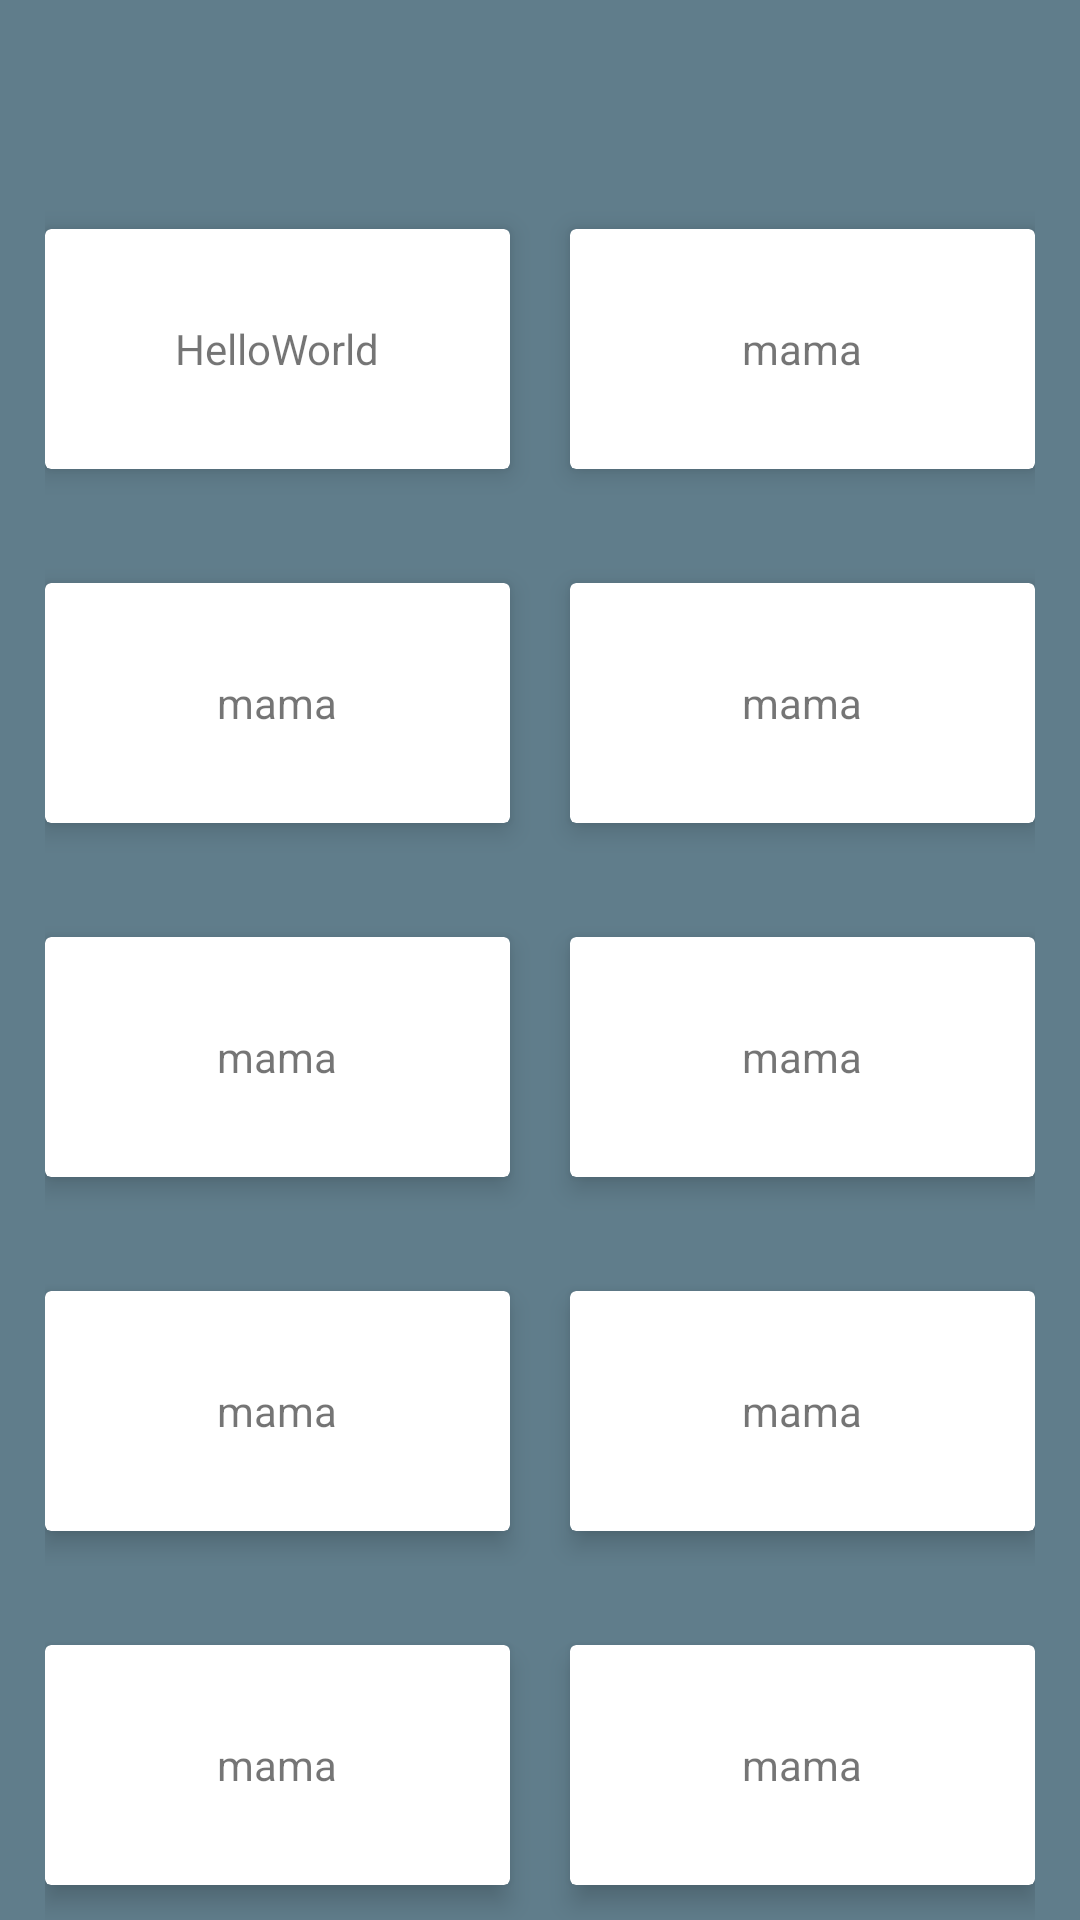

Android layout source for this screen:
<!-- AndroidManifest.xml: application theme AppTheme -->
<!-- res/layout/activity_puzzle.xml -->
<?xml version="1.0" encoding="utf-8"?>
<LinearLayout xmlns:android="http://schemas.android.com/apk/res/android"
    xmlns:tools="http://schemas.android.com/tools"
    xmlns:card_view="http://schemas.android.com/apk/res-auto"
    android:id="@+id/activity_puzzle"
    android:layout_width="match_parent"
    android:layout_height="match_parent"
    android:orientation="vertical"
    android:background="@color/colorPrimary"
    tools:context="com.cyber.seyun.sppedjapan.Activity.PuzzleActivity">
    <include layout="@layout/toolbar" />
    <LinearLayout
        android:layout_weight="1"
        android:layout_marginLeft="15dp"
        android:layout_marginRight="15dp"
        android:layout_marginTop="15dp"
        android:layout_width="match_parent"
        android:layout_height="80dp">
        <android.support.v7.widget.CardView
            android:id="@+id/card_view1"
            android:layout_weight="1"
            android:layout_marginRight="10dp"
            android:layout_gravity="center"
            android:layout_width="match_parent"
            android:layout_height="80dp"
            card_view:cardElevation="5dp"
            card_view:cardCornerRadius="2dp">
            <TextView
                android:id="@+id/card_view1_content"
                android:layout_gravity="center"
                android:layout_width="wrap_content"
                android:layout_height="wrap_content"
                android:text="HelloWorld"/>
            </android.support.v7.widget.CardView>
        <android.support.v7.widget.CardView
            android:id="@+id/card_view2"
            android:layout_weight="1"
            android:layout_gravity="center"
            android:layout_width="match_parent"
            android:layout_height="80dp"
            android:layout_marginLeft="10dp"
            card_view:cardElevation="5dp"
            card_view:cardCornerRadius="2dp">
            <TextView
                android:id="@+id/card_view2_content"
                android:layout_gravity="center"
                android:layout_width="wrap_content"
                android:layout_height="wrap_content"
                android:text="mama"/>
        </android.support.v7.widget.CardView>
    </LinearLayout>
    <LinearLayout
        android:layout_weight="1"

        android:layout_marginLeft="15dp"
        android:layout_marginRight="15dp"
        android:layout_marginTop="15dp"
        android:layout_width="match_parent"
        android:layout_height="80dp">
        <android.support.v7.widget.CardView
            android:id="@+id/card_view3"
            android:layout_weight="1"
            android:layout_marginRight="10dp"
            android:layout_gravity="center"
            android:layout_width="match_parent"
            android:layout_height="80dp"
            card_view:cardElevation="5dp"
            card_view:cardCornerRadius="2dp">
            <TextView
                android:id="@+id/card_view3_content"
                android:layout_gravity="center"
                android:layout_width="wrap_content"
                android:layout_height="wrap_content"
                android:text="mama"/>
        </android.support.v7.widget.CardView>

        <android.support.v7.widget.CardView
            android:id="@+id/card_view4"
            android:layout_weight="1"
            android:layout_gravity="center"
            android:layout_width="match_parent"
            android:layout_height="80dp"
            android:layout_marginLeft="10dp"
            card_view:cardElevation="5dp"
            card_view:cardCornerRadius="2dp">
            <TextView
                android:id="@+id/card_view4_content"
                android:layout_gravity="center"
                android:layout_width="wrap_content"
                android:layout_height="wrap_content"
                android:text="mama"/>
        </android.support.v7.widget.CardView>
    </LinearLayout>
    <LinearLayout
        android:layout_weight="1"

        android:layout_marginLeft="15dp"
        android:layout_marginRight="15dp"
        android:layout_marginTop="15dp"
        android:layout_width="match_parent"
        android:layout_height="80dp">

        <android.support.v7.widget.CardView
            android:id="@+id/card_view9"
            android:layout_weight="1"
            android:layout_marginRight="10dp"
            android:layout_gravity="center"
            android:layout_width="match_parent"
            android:layout_height="80dp"
            card_view:cardElevation="5dp"
            card_view:cardCornerRadius="2dp">
            <TextView
                android:id="@+id/card_view5_content"
                android:layout_gravity="center"
                android:layout_width="wrap_content"
                android:layout_height="wrap_content"
                android:text="mama"/>
        </android.support.v7.widget.CardView>

        <android.support.v7.widget.CardView
            android:id="@+id/card_view10"
            android:layout_weight="1"
            android:layout_gravity="center"
            android:layout_width="match_parent"
            android:layout_height="80dp"
            android:layout_marginLeft="10dp"
            card_view:cardElevation="5dp"
            card_view:cardCornerRadius="2dp">
            <TextView
                android:id="@+id/card_view6_content"
                android:layout_gravity="center"
                android:layout_width="wrap_content"
                android:layout_height="wrap_content"
                android:text="mama"/>
        </android.support.v7.widget.CardView>
    </LinearLayout>
    <LinearLayout
        android:layout_weight="1"

        android:layout_marginLeft="15dp"
        android:layout_marginRight="15dp"
        android:layout_marginTop="15dp"
        android:layout_width="match_parent"
        android:layout_height="80dp">

        <android.support.v7.widget.CardView
            android:id="@+id/card_view5"
            android:layout_weight="1"
            android:layout_marginRight="10dp"
            android:layout_gravity="center"
            android:layout_width="match_parent"
            android:layout_height="80dp"
            card_view:cardElevation="5dp"
            card_view:cardCornerRadius="2dp">
            <TextView
                android:id="@+id/card_view7_content"
                android:layout_gravity="center"
                android:layout_width="wrap_content"
                android:layout_height="wrap_content"
                android:text="mama"/>
        </android.support.v7.widget.CardView>

        <android.support.v7.widget.CardView
            android:id="@+id/card_view6"
            android:layout_weight="1"
            android:layout_gravity="center"
            android:layout_width="match_parent"
            android:layout_height="80dp"
            android:layout_marginLeft="10dp"
            card_view:cardElevation="5dp"
            card_view:cardCornerRadius="2dp">
            <TextView
                android:id="@+id/card_view8_content"
                android:layout_gravity="center"
                android:layout_width="wrap_content"
                android:layout_height="wrap_content"
                android:text="mama"/>
        </android.support.v7.widget.CardView>
    </LinearLayout>

    <LinearLayout
        android:layout_width="match_parent"

        android:layout_height="80dp"
        android:layout_marginLeft="15dp"
        android:layout_marginRight="15dp"
        android:layout_marginTop="15dp"
        android:layout_weight="1">

        <android.support.v7.widget.CardView
            android:id="@+id/card_view7"
            android:layout_width="match_parent"
            android:layout_height="80dp"
            android:layout_gravity="center"
            android:layout_marginRight="10dp"
            android:layout_weight="1"
            card_view:cardCornerRadius="2dp"
            card_view:cardElevation="5dp">
            <TextView
                android:id="@+id/card_view9_content"
                android:layout_gravity="center"
                android:layout_width="wrap_content"
                android:layout_height="wrap_content"
                android:text="mama"/>
        </android.support.v7.widget.CardView>

        <android.support.v7.widget.CardView
            android:id="@+id/card_view8"
            android:layout_width="match_parent"
            android:layout_height="80dp"
            android:layout_gravity="center"
            android:layout_marginLeft="10dp"
            android:layout_weight="1"
            card_view:cardCornerRadius="2dp"
            card_view:cardElevation="5dp">
            <TextView
                android:id="@+id/card_view10_content"
                android:layout_gravity="center"
                android:layout_width="wrap_content"
                android:layout_height="wrap_content"
                android:text="mama"/>
        </android.support.v7.widget.CardView>
    </LinearLayout>
</LinearLayout>
<!-- res/layout/toolbar.xml (included above) -->
<?xml version="1.0" encoding="utf-8"?>
<android.support.v7.widget.Toolbar
    android:id="@+id/toolbar"
    android:layout_width="match_parent"
    android:layout_height="50dp"
    android:background="?attr/colorPrimary"
    xmlns:android="http://schemas.android.com/apk/res/android" />
<!-- resources referenced by this layout -->
<resources>
  <color name="colorPrimary">#607D8B</color>
  <style name="AppTheme" parent="Theme.AppCompat.Light.NoActionBar">
          <item name="colorPrimary">@color/colorPrimary</item>
          <item name="colorPrimaryDark">@color/colorPrimaryDark</item>
          <item name="colorAccent">@color/colorAccent</item>
          <item name="colorControlNormal">@color/white</item>
      </style>
  <color name="colorPrimaryDark">#546E7A</color>
  <color name="colorAccent">#FF4081</color>
  <color name="white">#FFFFFF</color>
</resources>
